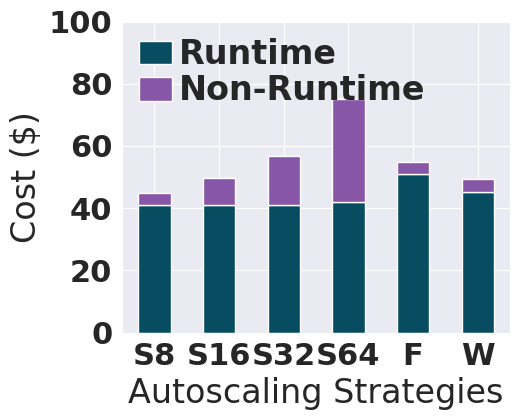

Write the Python code that produced this figure.
import json
import datetime
import seaborn as sns
import pandas as pd
import matplotlib.pyplot as plt
import matplotlib
import numpy as np
import seaborn.objects as so

font = {'family': 'Palatino Linotype',
        'weight': 'bold',
        'size': 24}

matplotlib.rc('font', **font)
sns.set_style('darkgrid')
colors = ["#DB504A", "#084C61", "#E3B505", "#4F6D7A", "#AD2831", "#B7C4CF"]
colors2 = ["#B7C4CF", "#DB504A"]
sns.set_palette(sns.color_palette(colors))


def plot_large_ensemble_combined_all_costs_stacked():
    plt.figure(figsize=(10, 6))

    s8_cost = 40.94
    s16_cost = 40.96
    s32_cost = 41.07
    s64_cost = 42.06
    full_auto_cost = 50.87
    workload_driven_cost = 45.34

    s8_non_runtime_cost = 4.07
    s16_non_runtime_cost = 8.62
    s32_non_runtime_cost = 15.74
    s64_non_runtime_cost = 33.12
    fully_auto_non_runtime_cost = 4.07
    workload_driven_non_runtime_cost = 4.07

    df = pd.DataFrame({
        'modes': ['S8', 'S16', 'S32', 'S64', 'F', 'W'],
        'Runtime': [s8_cost, s16_cost, s32_cost, s64_cost, full_auto_cost, workload_driven_cost],
        'Non-Runtime': [s8_non_runtime_cost, s16_non_runtime_cost, s32_non_runtime_cost, s64_non_runtime_cost,
                        fully_auto_non_runtime_cost,
                        workload_driven_non_runtime_cost]
    })

    df.set_index('modes').plot(kind='bar', stacked=True, rot=0,
                               color=["#084C61", "#8856a7", "#E3B505", "#4F6D7A", "#AD2831", "#B7C4CF"],
                               figsize=(5, 4), fontsize=22)
    plt.xlabel("Autoscaling Strategies")
    plt.ylabel("Cost ($)")
    plt.ylim(0, 100)
    plt.yticks(np.arange(0, 101, 20))
    plt.legend(loc='upper left', frameon=False, handlelength=1, handletextpad=0.2, labelspacing=0.1, borderaxespad=0.1)
    plt.tight_layout(pad=0.0, h_pad=0.0, w_pad=0.0)
    plt.savefig("amg_large_ensemble_runtime_costs_in_modes_stacked.pdf", bbox_inches='tight')
    plt.show()


plot_large_ensemble_combined_all_costs_stacked()

